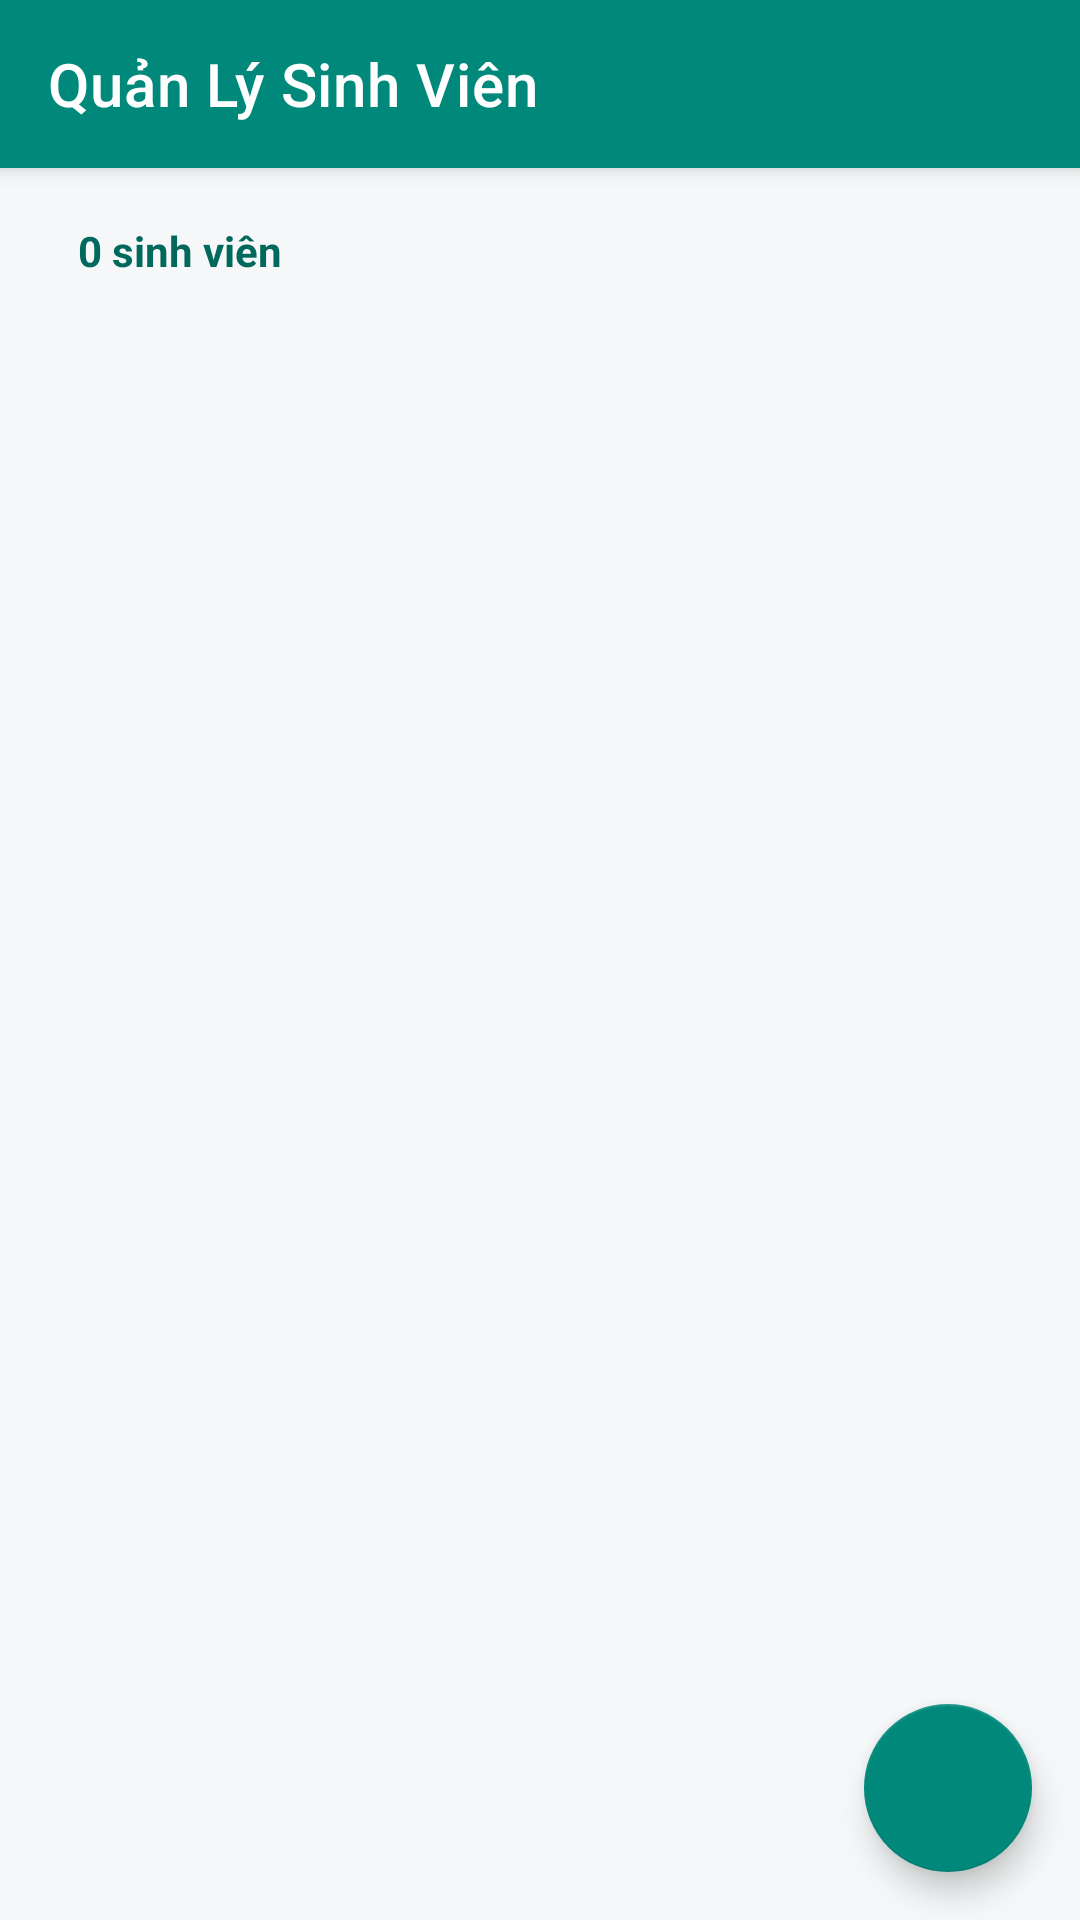

Android layout source for this screen:
<!-- AndroidManifest.xml: application theme Theme.StudentApp -->
<!-- res/layout/fragment_student_list.xml -->
<?xml version="1.0" encoding="utf-8"?>
<androidx.coordinatorlayout.widget.CoordinatorLayout
    xmlns:android="http://schemas.android.com/apk/res/android"
    xmlns:app="http://schemas.android.com/apk/res-auto"
    android:layout_width="match_parent"
    android:layout_height="match_parent"
    android:background="@color/bg_screen">

    <com.google.android.material.appbar.AppBarLayout
        android:layout_width="match_parent"
        android:layout_height="wrap_content">

        <com.google.android.material.appbar.MaterialToolbar
            android:id="@+id/toolbar"
            android:layout_width="match_parent"
            android:layout_height="?attr/actionBarSize"
            android:background="@color/teal_primary"
            app:title="@string/title_students"
            app:titleTextColor="@color/white" />
    </com.google.android.material.appbar.AppBarLayout>

    <LinearLayout
        android:layout_width="match_parent"
        android:layout_height="match_parent"
        android:orientation="vertical"
        app:layout_behavior="@string/appbar_scrolling_view_behavior">

        <TextView
            android:id="@+id/tvStudentCountBadge"
            android:layout_width="wrap_content"
            android:layout_height="wrap_content"
            android:layout_margin="12dp"
            android:background="@drawable/bg_badge"
            android:paddingHorizontal="14dp"
            android:paddingVertical="6dp"
            android:text="0 sinh viên"
            android:textColor="@color/teal_dark"
            android:textStyle="bold" />

        <FrameLayout
            android:layout_width="match_parent"
            android:layout_height="0dp"
            android:layout_weight="1">

            <androidx.recyclerview.widget.RecyclerView
                android:id="@+id/rvStudents"
                android:layout_width="match_parent"
                android:layout_height="match_parent"
                android:clipToPadding="false"
                android:paddingBottom="88dp" />

            <LinearLayout
                android:id="@+id/layoutEmpty"
                android:layout_width="wrap_content"
                android:layout_height="wrap_content"
                android:layout_gravity="center"
                android:gravity="center"
                android:orientation="vertical"
                android:visibility="gone">

                <ImageView
                    android:layout_width="64dp"
                    android:layout_height="64dp"
                    android:contentDescription="@null"
                    android:src="@drawable/ic_people" />

                <TextView
                    android:layout_width="wrap_content"
                    android:layout_height="wrap_content"
                    android:layout_marginTop="8dp"
                    android:text="@string/empty_list"
                    android:textColor="@color/text_secondary" />
            </LinearLayout>
        </FrameLayout>
    </LinearLayout>

    <com.google.android.material.floatingactionbutton.FloatingActionButton
        android:id="@+id/fabAdd"
        android:layout_width="wrap_content"
        android:layout_height="wrap_content"
        android:layout_gravity="bottom|end"
        android:layout_margin="16dp"
        android:contentDescription="Thêm sinh viên"
        android:src="@drawable/ic_add"
        app:backgroundTint="@color/teal_primary"
        app:tint="@color/white" />
</androidx.coordinatorlayout.widget.CoordinatorLayout>
<!-- resources referenced by this layout -->
<resources>
  <color name="bg_screen">#F5F7F8</color>
  <color name="teal_dark">#00695C</color>
  <color name="teal_primary">#00897B</color>
  <color name="text_secondary">#616161</color>
  <color name="white">#FFFFFF</color>
  <!-- drawable ic_people (drawable) -->
  <vector xmlns:android="http://schemas.android.com/apk/res/android"
      android:width="64dp" android:height="64dp"
      android:viewportWidth="24" android:viewportHeight="24">
      <path android:fillColor="#B0BEC5" android:pathData="M16,11c1.66,0 2.99,-1.34 2.99,-3S17.66,5 16,5c-1.66,0 -3,1.34 -3,3s1.34,3 3,3zM8,11c1.66,0 2.99,-1.34 2.99,-3S9.66,5 8,5C6.34,5 5,6.34 5,8s1.34,3 3,3zM8,13c-2.33,0 -7,1.17 -7,3.5V19h14v-2.5c0,-2.33 -4.67,-3.5 -7,-3.5zM16,13c-0.29,0 -0.62,0.02 -0.97,0.05 1.16,0.84 1.97,1.97 1.97,3.45V19h6v-2.5c0,-2.33 -4.67,-3.5 -7,-3.5z"/>
  </vector>
  <string name="empty_list">Chưa có sinh viên nào</string>
  <string name="title_students">Quản Lý Sinh Viên</string>
  <style name="Theme.StudentApp" parent="Theme.MaterialComponents.DayNight.NoActionBar">
          <item name="colorPrimary">@color/teal_primary</item>
          <item name="colorPrimaryVariant">@color/teal_dark</item>
          <item name="colorOnPrimary">@color/white</item>
          <item name="colorSecondary">@color/teal_primary</item>
          <item name="android:statusBarColor">@color/teal_dark</item>
      </style>
</resources>
